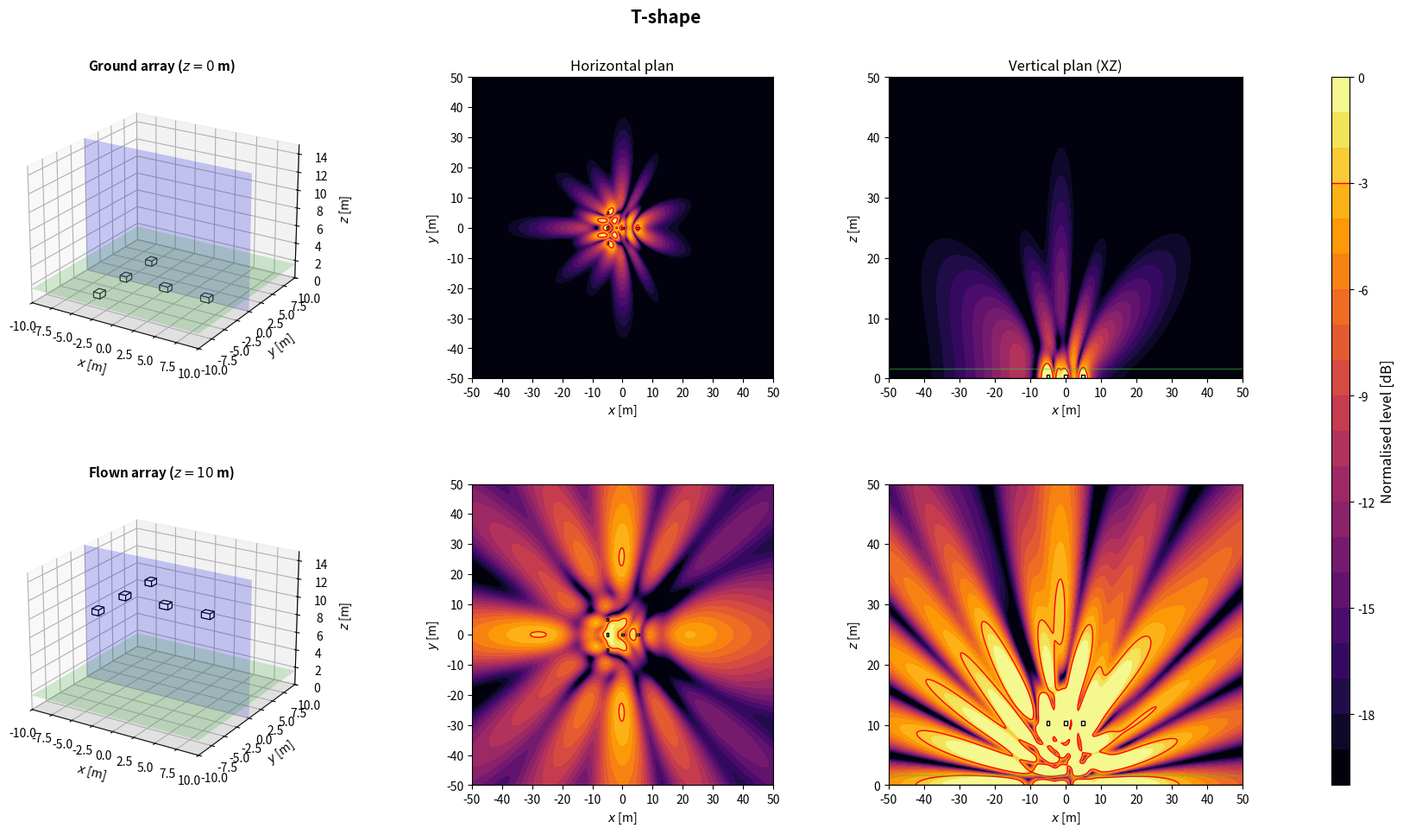
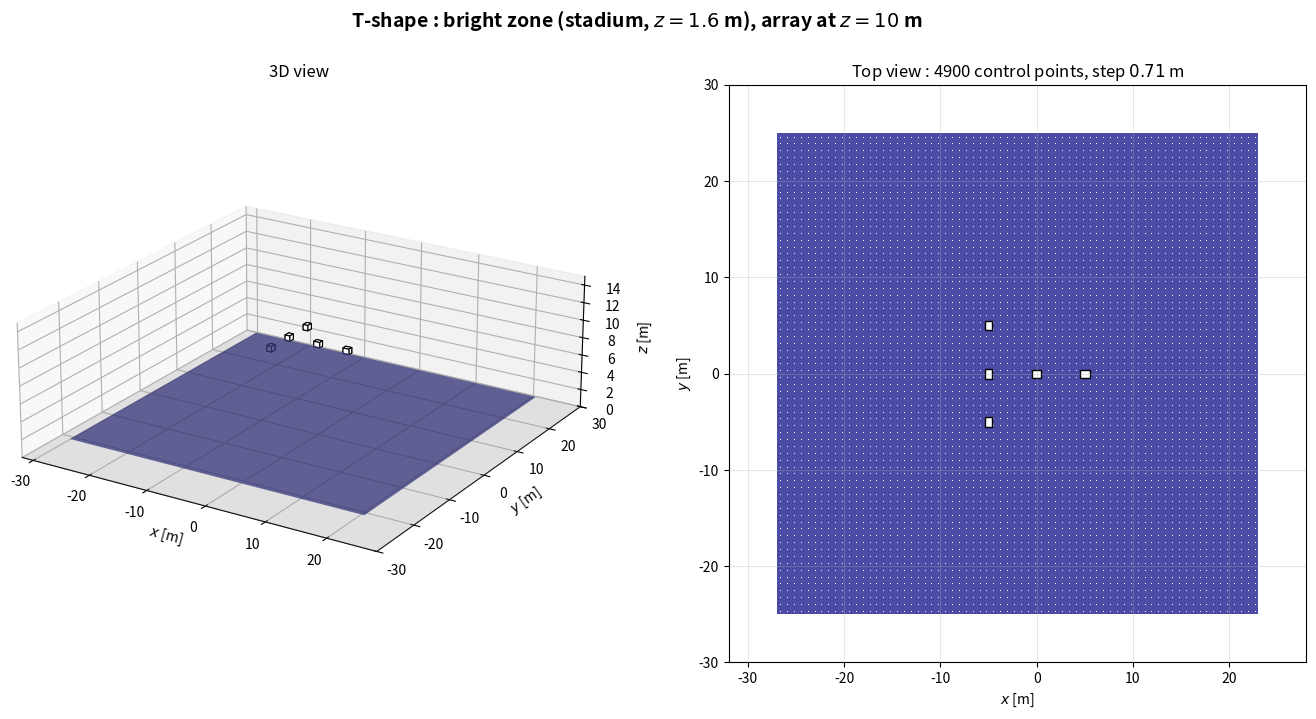

Recreate these plots in Python, in order.
import numpy as np
import matplotlib.pyplot as plt
from matplotlib.patches import Rectangle
from matplotlib.transforms import Affine2D
from mpl_toolkits.mplot3d.art3d import Poly3DCollection

plt.close('all')

NAME = 'T-shape'

# ============================================================
# 1. GLOBAL PARAMETERS
# ============================================================
c = 343
rho = 1.2
f = 80                      # frequence des cartes
Q = 1e-3
k = 2*np.pi*f/c
omega = 2*np.pi*f
z_obs = 1.6
z_ground = 0
z_flown = 10
sub_w = 1.0                 # largeur, perpendiculaire a l'axe de tir
sub_d = 0.8                 # profondeur, selon l'axe de tir
sub_h = 0.6
evaluation_margin = 0.5
target = -3
level_min, level_max = -20, 0
levels = np.linspace(level_min, level_max, 21)
N_xy, N_vertical = 350, 260
x = np.linspace(-50, 50, N_xy)
y = np.linspace(-50, 50, N_xy)
z = np.linspace(0, 50, N_vertical)
X, Y = np.meshgrid(x, y)
X_xz, Z_xz = np.meshgrid(x, z)
y_slice = 0

# Scenario : 'concert' (foule en x > 0) ou 'stadium' (zone sous l'array)
SCENARIO = 'stadium'
Z_START = z_flown

# ============================================================
# 2. ARRAY GEOMETRY
# ============================================================
# Convention commune : x = axe de tir (foule en x > 0), y lateral, z vertical.
# Chaque caisse : centre (x, y), bas zb au-dessus de z_start, direction de tir
# yaw [deg], retard tau [s] et gain signe applique par le DSP.
# Centre acoustique : centre de la caisse, a mi-hauteur. Dans une cardioide
# (on_face=True), il est sur la face du haut-parleur, a sub_d/2 selon yaw.
def box(xb, yb, zb=0.0, yaw=0.0, tau=0.0, gain=1.0, facecolor='white', on_face=False):
    return {'x': float(xb), 'y': float(yb), 'z': float(zb), 'yaw': float(yaw),
            'tau': float(tau), 'gain': float(gain), 'facecolor': facecolor,
            'on_face': bool(on_face)}


def geometry():
    return [box(-5, v) for v in (-5, 0, 5)] + [box(-v, 0, yaw=90) for v in (0, -5)]


def footprint(b):
    """Les 4 coins de l'empreinte au sol d'une caisse."""
    a = np.deg2rad(b['yaw'])
    ca, sa = np.cos(a), np.sin(a)
    corners = [(+sub_d/2, +sub_w/2), (+sub_d/2, -sub_w/2),
               (-sub_d/2, -sub_w/2), (-sub_d/2, +sub_w/2)]
    return np.array([(b['x'] + u*ca - v*sa, b['y'] + u*sa + v*ca) for u, v in corners])


def boxes():
    """Caisses de la config. En concert, x = 0 sur la face avant la plus en avant."""
    B = geometry()
    if SCENARIO == 'concert':
        dx = -max(footprint(b)[:, 0].max() for b in B)
        B = [dict(b, x=b['x'] + dx) for b in B]
    return B


def array(z_start=Z_START):
    """Interface commune : sources (L, 3) [m], tau (L,) [s], gain (L,) signe."""
    B = boxes()
    sources = []
    for b in B:
        a = np.deg2rad(b['yaw'])
        shift = sub_d/2 if b['on_face'] else 0.0
        sources.append([b['x'] + shift*np.cos(a), b['y'] + shift*np.sin(a), z_start + b['z'] + sub_h/2])
    sources = np.array(sources)
    tau = np.array([b['tau'] for b in B])
    gain = np.array([b['gain'] for b in B])
    return sources, tau, gain

# ============================================================
# 3. ACOUSTIC MODEL: MONOPOLES + RIGID GROUND IMAGE
# ============================================================
def monopole_field(A, B, C, xs, ys, zs):
    rd = np.maximum(np.sqrt((A-xs)**2 + (B-ys)**2 + (C-zs)**2), 0.05)
    ri = np.maximum(np.sqrt((A-xs)**2 + (B-ys)**2 + (C+zs)**2), 0.05)
    return 1j*rho*c*k*Q/(4*np.pi)*(np.exp(-1j*k*rd)/rd + np.exp(-1j*k*ri)/ri)


def pressure(A, B, C, z_start):
    sources, tau, gain = array(z_start)
    p = np.zeros(np.broadcast(A, B, C).shape, dtype=complex)
    for (xs, ys, zs), t, g in zip(sources, tau, gain):
        p += g*np.exp(-1j*omega*t)*monopole_field(A, B, C, xs, ys, zs)
    return p


def evaluation_mask():
    excluded = np.zeros_like(X, dtype=bool)
    for b in boxes():
        fp = footprint(b)
        excluded |= ((X >= fp[:, 0].min()-evaluation_margin) & (X <= fp[:, 0].max()+evaluation_margin)
                     & (Y >= fp[:, 1].min()-evaluation_margin) & (Y <= fp[:, 1].max()+evaluation_margin))
    return ~excluded


def spl_maps(z_start):
    p_xy = pressure(X, Y, z_obs, z_start)
    ref = np.max(np.abs(p_xy[evaluation_mask()]))
    xy = 20*np.log10(np.maximum(np.abs(p_xy), 1e-12)/ref)
    xz = 20*np.log10(np.maximum(np.abs(pressure(X_xz, y_slice, Z_xz, z_start)), 1e-12)/ref)
    return np.clip(xy, level_min, level_max), np.clip(xz, level_min, level_max)

# ============================================================
# 4. SUBWOOFER DRAWING HELPERS
# ============================================================
def draw_sub_3d(ax, b, z_start):
    z0 = z_start + b['z']
    z1 = z0 + sub_h
    corners = footprint(b)
    bottom = [[px, py, z0] for px, py in corners]
    top = [[px, py, z1] for px, py in corners]
    faces = [bottom, top] + [[bottom[i], bottom[(i+1)%4], top[(i+1)%4], top[i]] for i in range(4)]
    ax.add_collection3d(Poly3DCollection(faces, facecolors=b['facecolor'], edgecolors='black', linewidths=0.8))


def draw_3d_scene(ax, z_start, title):
    xx = np.array([[-10, 10], [-10, 10]])
    yy = np.array([[-10, -10], [10, 10]])
    ax.plot_surface(xx, yy, np.zeros((2, 2)), color='lightgray', alpha=0.25, linewidth=0)
    ax.plot_surface(xx, yy, np.full((2, 2), z_obs), color='limegreen', alpha=0.2, linewidth=0)
    xs = np.array([[-10, 10], [-10, 10]])
    zz = np.array([[0, 0], [15, 15]])
    ax.plot_surface(xs, np.full((2, 2), y_slice), zz, color='blue', alpha=0.2, linewidth=0)
    for b in boxes():
        draw_sub_3d(ax, b, z_start)
    ax.set_title(title, fontsize=11, fontweight='bold')
    ax.set_xlabel(r'$x$ [m]')
    ax.set_ylabel(r'$y$ [m]')
    ax.set_zlabel(r'$z$ [m]')
    ax.set_xlim(-10, 10)
    ax.set_ylim(-10, 10)
    ax.set_zlim(0, 15)
    ax.set_box_aspect((20, 20, 15))
    ax.view_init(elev=22, azim=-58)


def plot_horizontal(ax, SPL, title=None):
    im = ax.contourf(X, Y, SPL, levels=levels, cmap='inferno', extend='neither')
    if SPL.min() <= target <= SPL.max():
        ax.contour(X, Y, SPL, levels=[target], colors='red', linewidths=1, linestyles='solid')
    for b in boxes():
        rect = Rectangle((-sub_d/2, -sub_w/2), sub_d, sub_w, facecolor=b['facecolor'], edgecolor='black', linewidth=1)
        rect.set_transform(Affine2D().rotate_deg(b['yaw']).translate(b['x'], b['y']) + ax.transData)
        ax.add_patch(rect)
    if title:
        ax.set_title(title, fontsize=12)
    ax.set_xlabel(r'$x$ [m]')
    ax.set_ylabel(r'$y$ [m]')
    ax.set_xlim(-50, 50)
    ax.set_ylim(-50, 50)
    ax.set_xticks(np.arange(-50, 51, 10))
    ax.set_yticks(np.arange(-50, 51, 10))
    ax.set_aspect('equal')
    return im


def plot_vertical(ax, SPL, z_start, title=None):
    ax.contourf(X_xz, Z_xz, SPL, levels=levels, cmap='inferno')
    if SPL.min() <= target <= SPL.max():
        ax.contour(X_xz, Z_xz, SPL, levels=[target], colors='red', linewidths=1, linestyles='solid')
    for b in boxes():
        fp = footprint(b)
        if fp[:, 1].min() <= y_slice <= fp[:, 1].max():
            ax.add_patch(Rectangle((fp[:, 0].min(), z_start + b['z']), np.ptp(fp[:, 0]), sub_h,
                                   facecolor=b['facecolor'], edgecolor='black', linewidth=1))
    ax.axhline(0, color='black', linewidth=1)
    ax.axhline(z_obs, color='limegreen', linewidth=1, alpha=0.5)
    if title:
        ax.set_title(title, fontsize=12)
    ax.set_xlabel(r'$x$ [m]')
    ax.set_ylabel(r'$z$ [m]')
    ax.set_xlim(-50, 50)
    ax.set_ylim(0, 50)
    ax.set_xticks(np.arange(-50, 51, 10))
    ax.set_yticks(np.arange(0, 51, 10))

# ============================================================
# 5. FIGURE: TWO HEIGHTS
# ============================================================
def simulate_configuration():
    spl_ground_xy, spl_ground_xz = spl_maps(z_ground)
    spl_flown_xy, spl_flown_xz = spl_maps(z_flown)

    fig = plt.figure(figsize=(18, 10))
    fig.suptitle(NAME, fontsize=15, fontweight='bold')
    gs = fig.add_gridspec(2, 4, width_ratios=[1.1, 1, 1, 0.05], left=0.05, right=0.94, bottom=0.08, top=0.90, wspace=0.32, hspace=0.35)
    ax3d_g = fig.add_subplot(gs[0, 0], projection='3d')
    axxy_g = fig.add_subplot(gs[0, 1])
    axxz_g = fig.add_subplot(gs[0, 2])
    ax3d_f = fig.add_subplot(gs[1, 0], projection='3d')
    axxy_f = fig.add_subplot(gs[1, 1])
    axxz_f = fig.add_subplot(gs[1, 2])
    cax = fig.add_subplot(gs[:, 3])

    draw_3d_scene(ax3d_g, z_ground, rf'Ground array ($z={z_ground:g}$ m)')
    im = plot_horizontal(axxy_g, spl_ground_xy, 'Horizontal plan')
    plot_vertical(axxz_g, spl_ground_xz, z_ground, 'Vertical plan (XZ)')
    draw_3d_scene(ax3d_f, z_flown, rf'Flown array ($z={z_flown:g}$ m)')
    plot_horizontal(axxy_f, spl_flown_xy)
    plot_vertical(axxz_f, spl_flown_xz, z_flown)

    cbar = fig.colorbar(im, cax=cax)
    cbar.set_label('Normalised level [dB]', fontsize=12)
    cbar.ax.axhline(target, color='red', linewidth=1, linestyle='solid')
    return fig

# ============================================================
# 6. BRIGHT ZONE (SEPARATE WINDOW)
# ============================================================
# Meme zone que bright_zone() dans Algorithms/metrics.py : carre de zone_size a z_obs ;
# concert : x de zone_x_start a zone_x_start + zone_size, centre en y = 0 ;
# stadium : centre sous l'array (moyenne des centres acoustiques).
zone_size = 50.0
zone_x_start = 3.0
zone_step = 50.0/70        # 70 mailles sur 50 m : pas de 0.714 m, comme metrics.py


def bright_zone_extent():
    """(x_min, x_max, y_min, y_max) de la bright zone du scenario."""
    if SCENARIO == 'concert':
        return zone_x_start, zone_x_start + zone_size, -zone_size/2, zone_size/2
    sources = array()[0]
    cx, cy = sources[:, 0].mean(), sources[:, 1].mean()
    return cx - zone_size/2, cx + zone_size/2, cy - zone_size/2, cy + zone_size/2


def bright_zone_points():
    """Points de controle : centres des mailles de cote zone_step (comme metrics.py)."""
    x0, x1, y0, y1 = bright_zone_extent()
    offsets = (np.arange(int(round(zone_size/zone_step))) + 0.5)*zone_step
    return np.meshgrid(x0 + offsets, y0 + offsets)


def bright_zone_figure(z_start=Z_START):
    """Array a sa hauteur d'evaluation et bright zone : vue 3D et vue de dessus."""
    x0, x1, y0, y1 = bright_zone_extent()
    corners = np.vstack([footprint(b) for b in boxes()])
    xmin, xmax = min(x0, corners[:, 0].min()) - 5, max(x1, corners[:, 0].max()) + 5
    ymin, ymax = min(y0, corners[:, 1].min()) - 5, max(y1, corners[:, 1].max()) + 5
    zmax = max(15, z_start + sub_h + 3)

    fig = plt.figure(figsize=(17, 7.5))
    fig.suptitle(rf'{NAME} : bright zone ({SCENARIO}, $z = {z_obs:g}$ m), array at $z = {z_start:g}$ m',
                 fontsize=14, fontweight='bold')

    ax3d = fig.add_subplot(1, 2, 1, projection='3d')
    ax3d.plot_surface(np.array([[xmin, xmax], [xmin, xmax]]), np.array([[ymin, ymin], [ymax, ymax]]),
                      np.zeros((2, 2)), color='lightgray', alpha=0.25, linewidth=0)
    ax3d.plot_surface(np.array([[x0, x1], [x0, x1]]), np.array([[y0, y0], [y1, y1]]),
                      np.full((2, 2), z_obs), color='navy', alpha=0.7, linewidth=0)
    xp, yp = bright_zone_points()
    for b in boxes():
        draw_sub_3d(ax3d, b, z_start)
    ax3d.set_title('3D view', fontsize=12)
    ax3d.set_xlabel(r'$x$ [m]')
    ax3d.set_ylabel(r'$y$ [m]')
    ax3d.set_zlabel(r'$z$ [m]')
    ax3d.set_xlim(xmin, xmax)
    ax3d.set_ylim(ymin, ymax)
    ax3d.set_zlim(0, zmax)
    ax3d.set_box_aspect((xmax - xmin, ymax - ymin, 0.35*max(xmax - xmin, ymax - ymin)))
    ax3d.view_init(elev=22, azim=-58)

    ax = fig.add_subplot(1, 2, 2)
    ax.add_patch(Rectangle((x0, y0), x1 - x0, y1 - y0, facecolor='navy', alpha=0.7, edgecolor='none'))
    ax.scatter(xp, yp, s=0.5, color='white', linewidths=0)
    for b in boxes():
        rect = Rectangle((-sub_d/2, -sub_w/2), sub_d, sub_w, facecolor=b['facecolor'], edgecolor='black', linewidth=1)
        rect.set_transform(Affine2D().rotate_deg(b['yaw']).translate(b['x'], b['y']) + ax.transData)
        ax.add_patch(rect)
    ax.set_title(rf'Top view : {xp.size} control points, step ${zone_step:.2f}$ m', fontsize=12)
    ax.set_xlabel(r'$x$ [m]')
    ax.set_ylabel(r'$y$ [m]')
    ax.set_xlim(xmin, xmax)
    ax.set_ylim(ymin, ymax)
    ax.set_aspect('equal')
    ax.grid(True, alpha=0.3)
    return fig

# ============================================================
# 7. RUN CONFIGURATION
# ============================================================
if __name__ == '__main__':
    print('Simulating:', NAME)
    fig = simulate_configuration()
    fig_zone = bright_zone_figure()
    plt.show()
